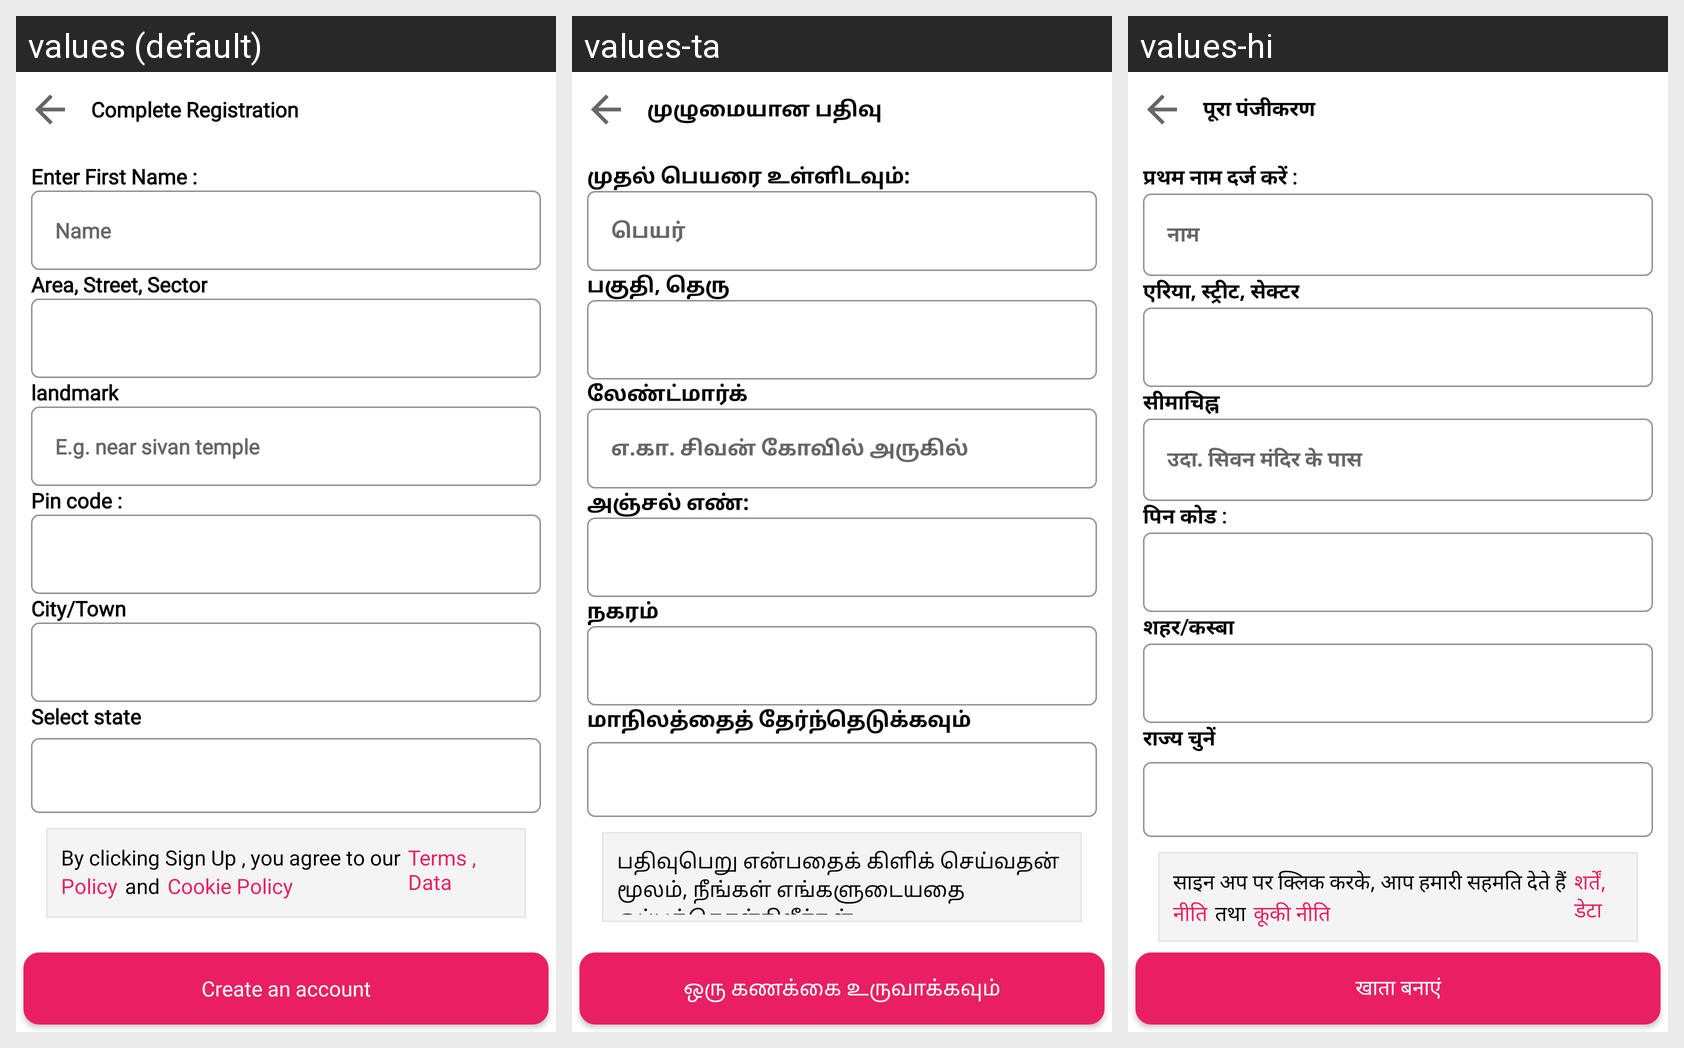

Locale-by-locale string values for the Android screen shown in this grid:
Android screen res/layout/activity_name.xml rendered under 3 locales, left to right: values (default), values-ta, values-hi. Device: Nexus 5 (rendered at 1080×1920; each locale shown at half size, 540×960, under a caption strip naming it); theme Theme.AppCompat.Light.NoActionBar.
Strings drawn on this screen, with the default value and each locale's value (text and hints the layout hard-codes, and strings that could not be matched under every locale, appear in the picture but are not listed):

complete_registration
  values: Complete Registration
  values-ta: முழுமையான பதிவு
  values-hi: पूरा पंजीकरण

enter_first_name
  values: Enter First Name :
  values-ta: முதல் பெயரை உள்ளிடவும்:
  values-hi: प्रथम नाम दर्ज करें :

name
  values: Name
  values-ta: பெயர்
  values-hi: नाम

area_street_sector
  values: Area, Street, Sector
  values-ta: பகுதி, தெரு
  values-hi: एरिया, स्ट्रीट, सेक्टर

landmark
  values: landmark
  values-ta: லேண்ட்மார்க்
  values-hi: सीमाचिह्न

e_g_near_sivan_temple
  values: E.g. near sivan temple
  values-ta: எ.கா. சிவன் கோவில் அருகில்
  values-hi: उदा. सिवन मंदिर के पास

pin_code
  values: Pin code :
  values-ta: அஞ்சல் எண்:
  values-hi: पिन कोड :

city_town
  values: City/Town
  values-ta: நகரம்
  values-hi: शहर/कस्बा

select_state
  values: Select state
  values-ta: மாநிலத்தைத் தேர்ந்தெடுக்கவும்
  values-hi: राज्य चुनें

privacy_one
  values: By clicking Sign Up , you agree to our
  values-ta: பதிவுபெறு என்பதைக் கிளிக் செய்வதன் மூலம், நீங்கள் எங்களுடையதை ஒப்புக்கொள்கிறீர்கள்
  values-hi: साइन अप पर क्लिक करके, आप हमारी सहमति देते हैं

create_an_acccount
  values: Create an account
  values-ta: ஒரு கணக்கை உருவாக்கவும்
  values-hi: खाता बनाएं
